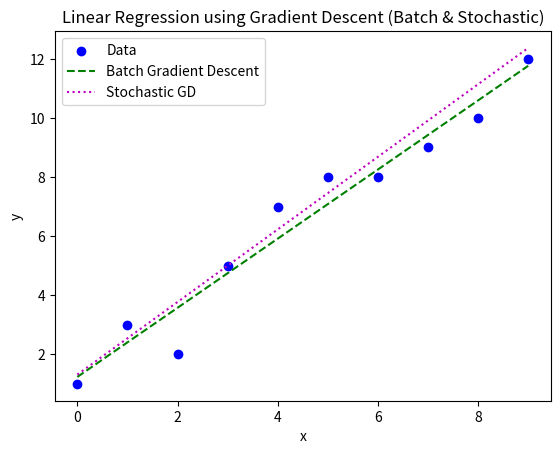

Generate this figure with matplotlib:
import numpy as np
import matplotlib.pyplot as plt

# Linear Regression using Gradient Descent (Full-Batch and SGD) 

# Dataset
x = np.array([0, 1, 2, 3, 4, 5, 6, 7, 8, 9])
y = np.array([1, 3, 2, 5, 7, 8, 8, 9, 10, 12])

# Gradient Descent Function
def gradient_descent(x, y, lr=0.01, epochs=10000, tolerance=1e-6, stochastic=False):
    b0, b1 = 0, 0
    n = len(x)

    for epoch in range(epochs):
        if stochastic:
            # Stochastic (single sample)
            i = np.random.randint(0, n)
            xi, yi = x[i], y[i]
            y_pred = b0 + b1 * xi
            b0_grad = -(yi - y_pred)
            b1_grad = -(yi - y_pred) * xi
        else:
            # Batch Gradient Descent
            y_pred = b0 + b1 * x
            b0_grad = -np.sum(y - y_pred) / n
            b1_grad = -np.sum((y - y_pred) * x) / n

        # Update parameters
        b0_new = b0 - lr * b0_grad
        b1_new = b1 - lr * b1_grad

        # Check convergence
        if abs(b0_new - b0) < tolerance and abs(b1_new - b1) < tolerance:
            break

        b0, b1 = b0_new, b1_new

    return b0, b1


# Full-Batch Gradient Descent
b0_gd, b1_gd = gradient_descent(x, y, lr=0.01, epochs=10000, stochastic=False)
y_pred_gd = b0_gd + b1_gd * x

# Stochastic Gradient Descent 
b0_sgd, b1_sgd = gradient_descent(x, y, lr=0.01, epochs=10000, stochastic=True)
y_pred_sgd = b0_sgd + b1_sgd * x

# Compute metrics
SST = np.sum((y - np.mean(y))**2)
SSE_gd = np.sum((y - y_pred_gd)**2)
SSE_sgd = np.sum((y - y_pred_sgd)**2)
R2_gd = 1 - (SSE_gd / SST)
R2_sgd = 1 - (SSE_sgd / SST)

# Print results
print("=== Gradient Descent (Full-Batch) ===")
print(f"Intercept (b0): {b0_gd:.4f}, Slope (b1): {b1_gd:.4f}")
print(f"SSE: {SSE_gd:.4f}, R²: {R2_gd:.4f}")

print("\n=== Gradient Descent (Stochastic) ===")
print(f"Intercept (b0): {b0_sgd:.4f}, Slope (b1): {b1_sgd:.4f}")
print(f"SSE: {SSE_sgd:.4f}, R²: {R2_sgd:.4f}")

# Plot comparison
plt.scatter(x, y, color="blue", label="Data")
plt.plot(x, y_pred_gd, "g--", label="Batch Gradient Descent")
plt.plot(x, y_pred_sgd, "m:", label="Stochastic GD")
plt.xlabel("x")
plt.ylabel("y")
plt.legend()
plt.title("Linear Regression using Gradient Descent (Batch & Stochastic)")
plt.show()
